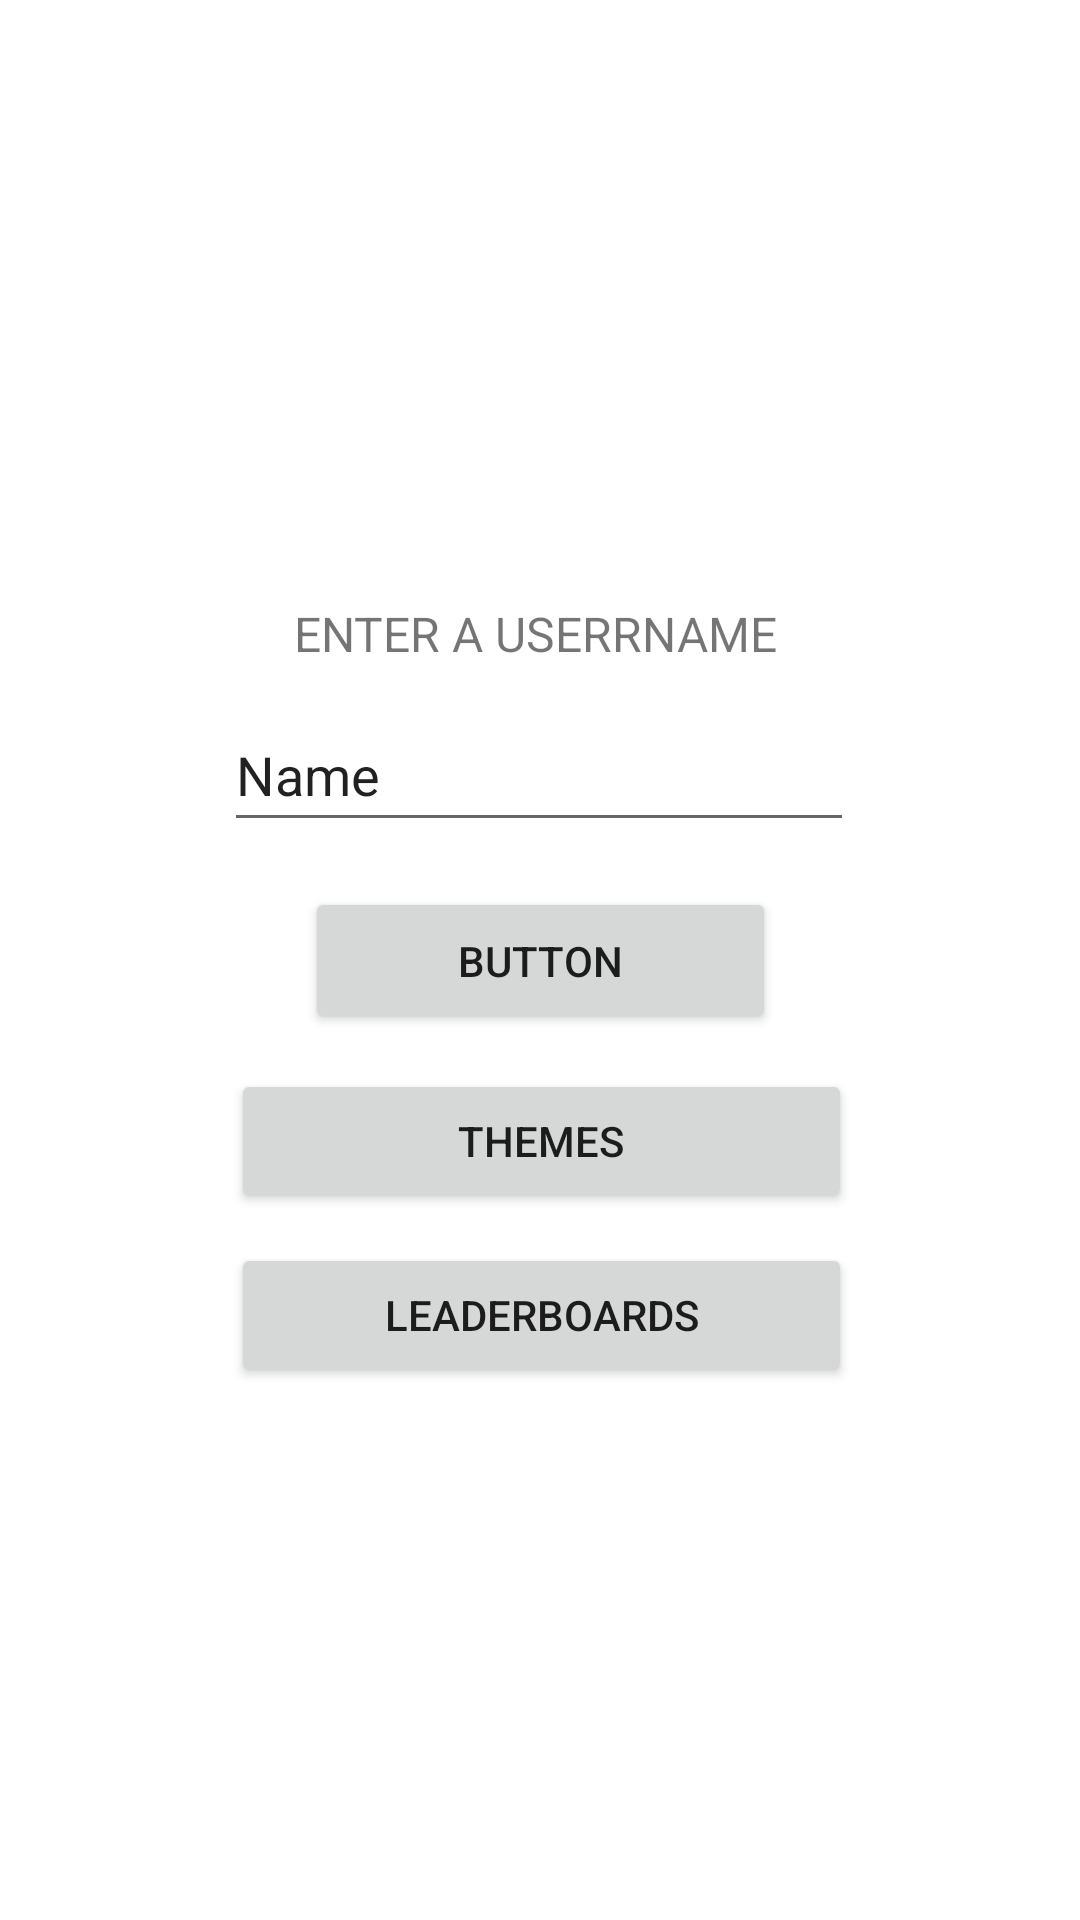

Write the Android layout XML for this screen, with the resource values it uses.
<!-- AndroidManifest.xml: application theme Theme.Quazarapp -->
<!-- res/layout/fragment_welcome.xml -->
<?xml version="1.0" encoding="utf-8"?>
<androidx.constraintlayout.widget.ConstraintLayout
xmlns:android="http://schemas.android.com/apk/res/android"
    xmlns:tools="http://schemas.android.com/tools"
    android:layout_width="match_parent"
    android:layout_height="match_parent"
    xmlns:app="http://schemas.android.com/apk/res-auto"
    tools:context=".WelcomeFragment">

    <EditText
        android:id="@+id/editTextTextPersonName"
        android:layout_width="wrap_content"
        android:layout_height="wrap_content"
        android:ems="10"
        android:inputType="textPersonName"
        android:minHeight="48dp"
        android:text="@string/name"
        app:layout_constraintBottom_toBottomOf="parent"
        app:layout_constraintEnd_toEndOf="parent"
        app:layout_constraintHorizontal_bias="0.497"
        app:layout_constraintStart_toStartOf="parent"
        app:layout_constraintTop_toTopOf="parent"
        app:layout_constraintVertical_bias="0.393"
        android:autofillHints="" />

    <Button
        android:id="@+id/button4"
        android:layout_width="157dp"
        android:layout_height="49dp"
        android:text="@string/button"
        app:layout_constraintBottom_toBottomOf="parent"
        app:layout_constraintEnd_toEndOf="parent"
        app:layout_constraintStart_toStartOf="parent"
        app:layout_constraintTop_toTopOf="parent" />

    <Button
        android:id="@+id/button5"
        android:layout_width="207dp"
        android:layout_height="48dp"
        android:text="THEMES"
        app:layout_constraintBottom_toBottomOf="parent"
        app:layout_constraintEnd_toEndOf="parent"
        app:layout_constraintHorizontal_bias="0.504"
        app:layout_constraintStart_toStartOf="parent"
        app:layout_constraintTop_toTopOf="parent"
        app:layout_constraintVertical_bias="0.602" />

    <Button
        android:id="@+id/button6"
        android:layout_width="207dp"
        android:layout_height="48dp"
        android:text="LEADERBOARDS"
        app:layout_constraintBottom_toBottomOf="parent"
        app:layout_constraintEnd_toEndOf="parent"
        app:layout_constraintHorizontal_bias="0.504"
        app:layout_constraintStart_toStartOf="parent"
        app:layout_constraintTop_toTopOf="parent"
        app:layout_constraintVertical_bias="0.7" />

    <TextView
        android:id="@+id/textView2"
        android:layout_width="wrap_content"
        android:layout_height="wrap_content"
        android:text="@string/enter_a_userrname"
        android:textSize="16sp"
        app:layout_constraintBottom_toBottomOf="parent"
        app:layout_constraintEnd_toEndOf="parent"
        app:layout_constraintHorizontal_bias="0.492"
        app:layout_constraintStart_toStartOf="parent"
        app:layout_constraintTop_toTopOf="parent"
        app:layout_constraintVertical_bias="0.324" />
</androidx.constraintlayout.widget.ConstraintLayout>
<!-- resources referenced by this layout -->
<resources>
  <string name="button">Button</string>
  <string name="enter_a_userrname">ENTER A USERRNAME</string>
  <string name="name">Name</string>
  <style name="Theme.Quazarapp" parent="Theme.MaterialComponents.DayNight.DarkActionBar">
          
          <item name="colorPrimary">@color/purple_500</item>
          <item name="colorPrimaryVariant">@color/purple_700</item>
          <item name="colorOnPrimary">@color/white</item>
          
          <item name="colorSecondary">@color/teal_200</item>
          <item name="colorSecondaryVariant">@color/teal_700</item>
          <item name="colorOnSecondary">@color/black</item>
          
          <item name="android:statusBarColor" tools:targetApi="l">?attr/colorPrimaryVariant</item>
          
      </style>
  <!-- not gathered from this repository: default colours our renderer supplied (Android Studio template values) -->
  <color name="purple_500">#FF6200EE</color>
  <color name="purple_700">#FF3700B3</color>
  <color name="teal_200">#FF03DAC5</color>
  <color name="teal_700">#FF018786</color>
  <color name="black">#FF000000</color>
  <color name="white">#FFFFFFFF</color>
</resources>
